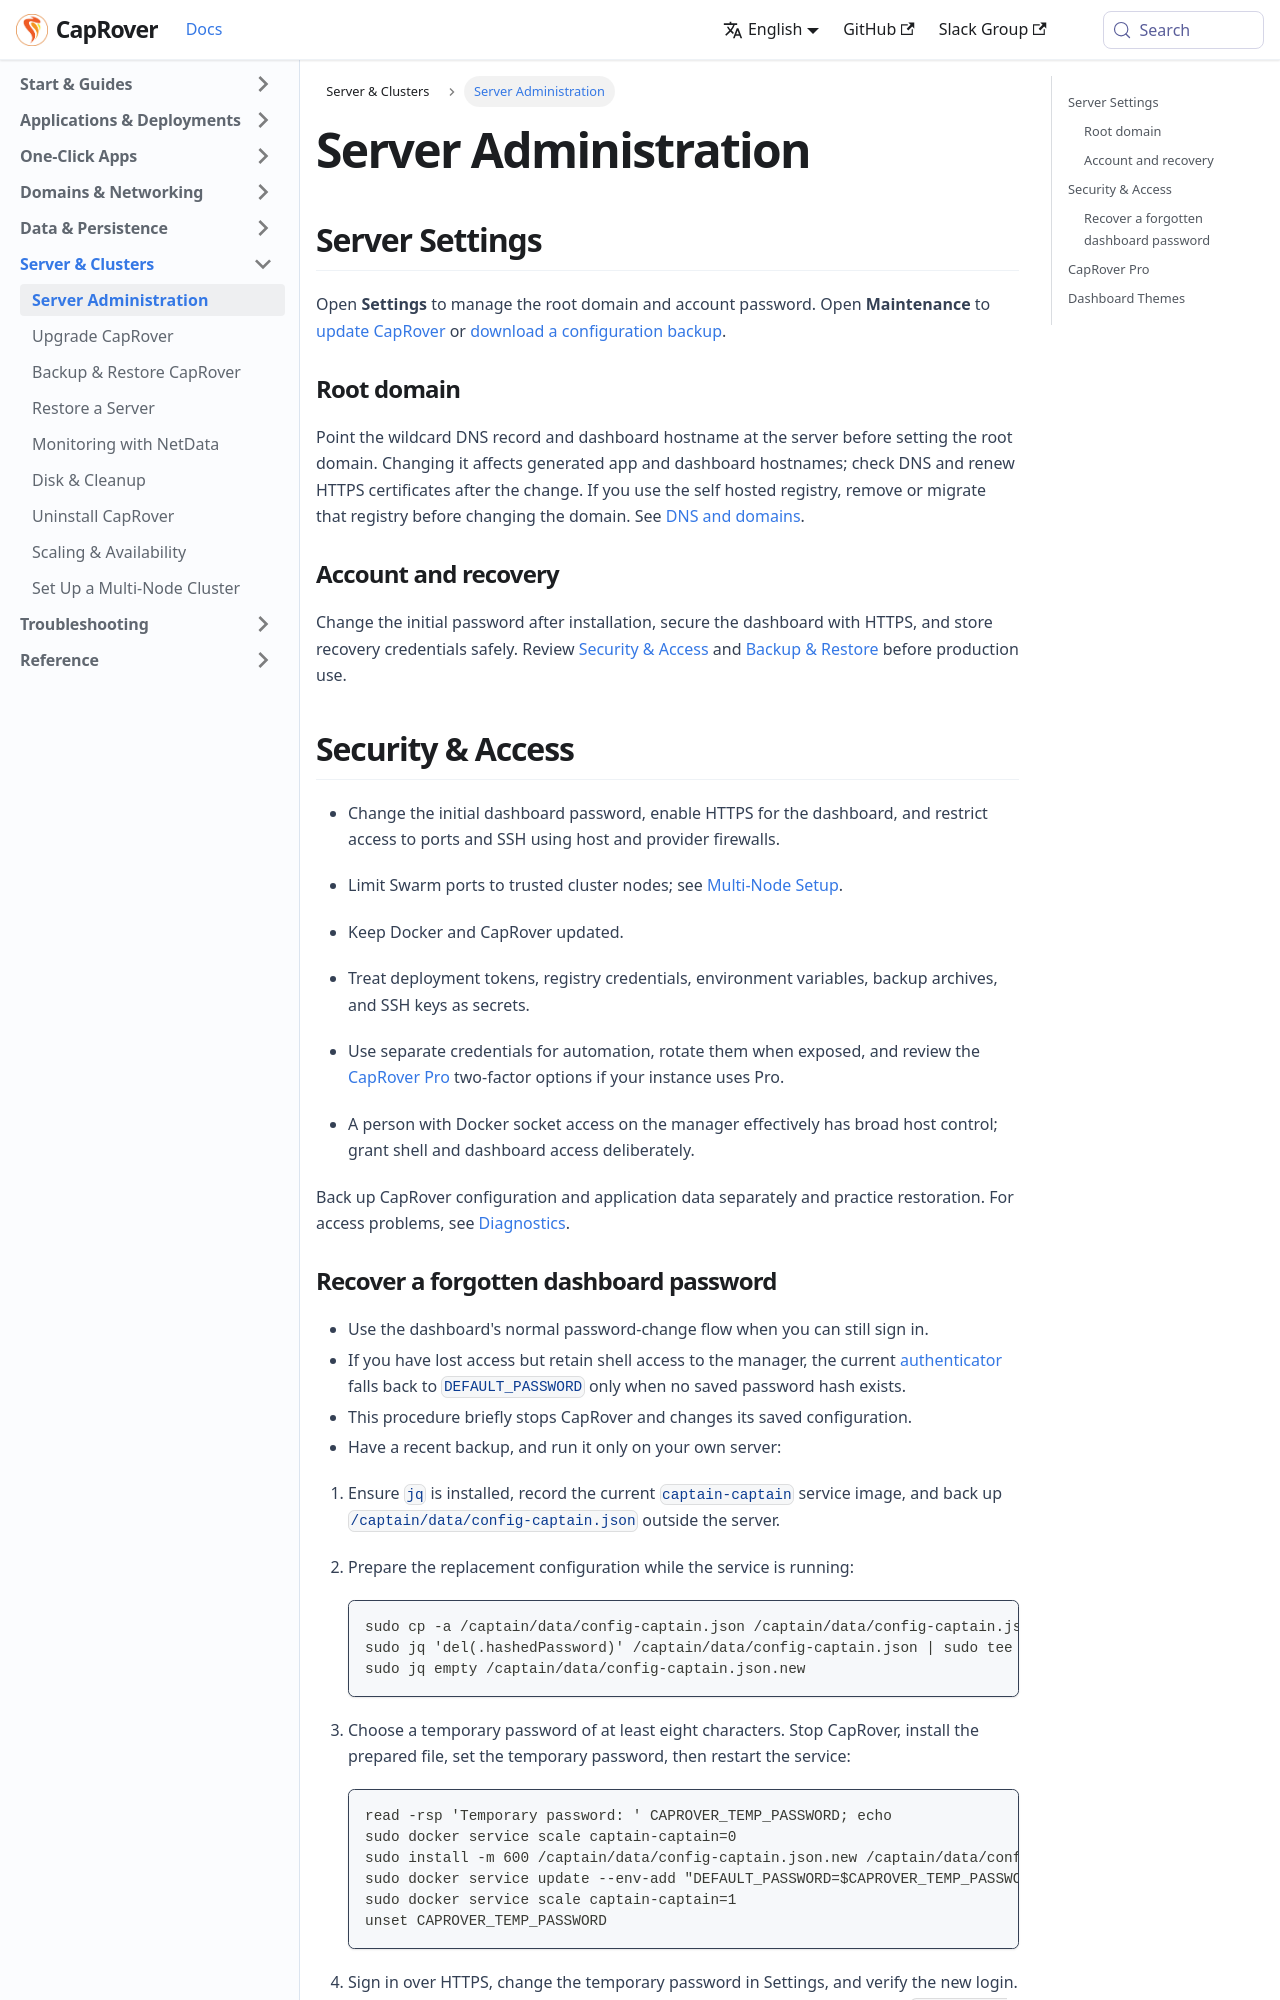

repository: caprover/caprover-website · page: docs/server.html · generator: docusaurus

---
id: index
title: Server Administration
slug: /server
---

<span id="source-server-settings"></span>

## Server Settings

Open **Settings** to manage the root domain and account password. Open **Maintenance** to [update CapRover](upgrade.md) or [download a configuration backup](backup/index.md).

### Root domain

Point the wildcard DNS record and dashboard hostname at the server before setting the root domain. Changing it affects generated app and dashboard hostnames; check DNS and renew HTTPS certificates after the change. If you use the self hosted registry, remove or migrate that registry before changing the domain. See [DNS and domains](../domains/index.md).

### Account and recovery

Change the initial password after installation, secure the dashboard with HTTPS, and store recovery credentials safely. Review [Security & Access](index.md) and [Backup & Restore](backup/index.md) before production use.

<span id="source-server-security"></span>

## Security & Access

- Change the initial dashboard password, enable HTTPS for the dashboard, and restrict access to ports and SSH using host and provider firewalls.
- Limit Swarm ports to trusted cluster nodes; see [Multi-Node Setup](../scaling/multi-node.md).
- Keep Docker and CapRover updated.

- Treat deployment tokens, registry credentials, environment variables, backup archives, and SSH keys as secrets.
- Use separate credentials for automation, rotate them when exposed, and review the [CapRover Pro](index.md) two-factor options if your instance uses Pro.
- A person with Docker socket access on the manager effectively has broad host control; grant shell and dashboard access deliberately.

Back up CapRover configuration and application data separately and practice restoration. For access problems, see [Diagnostics](../troubleshooting/diagnostics.md).
